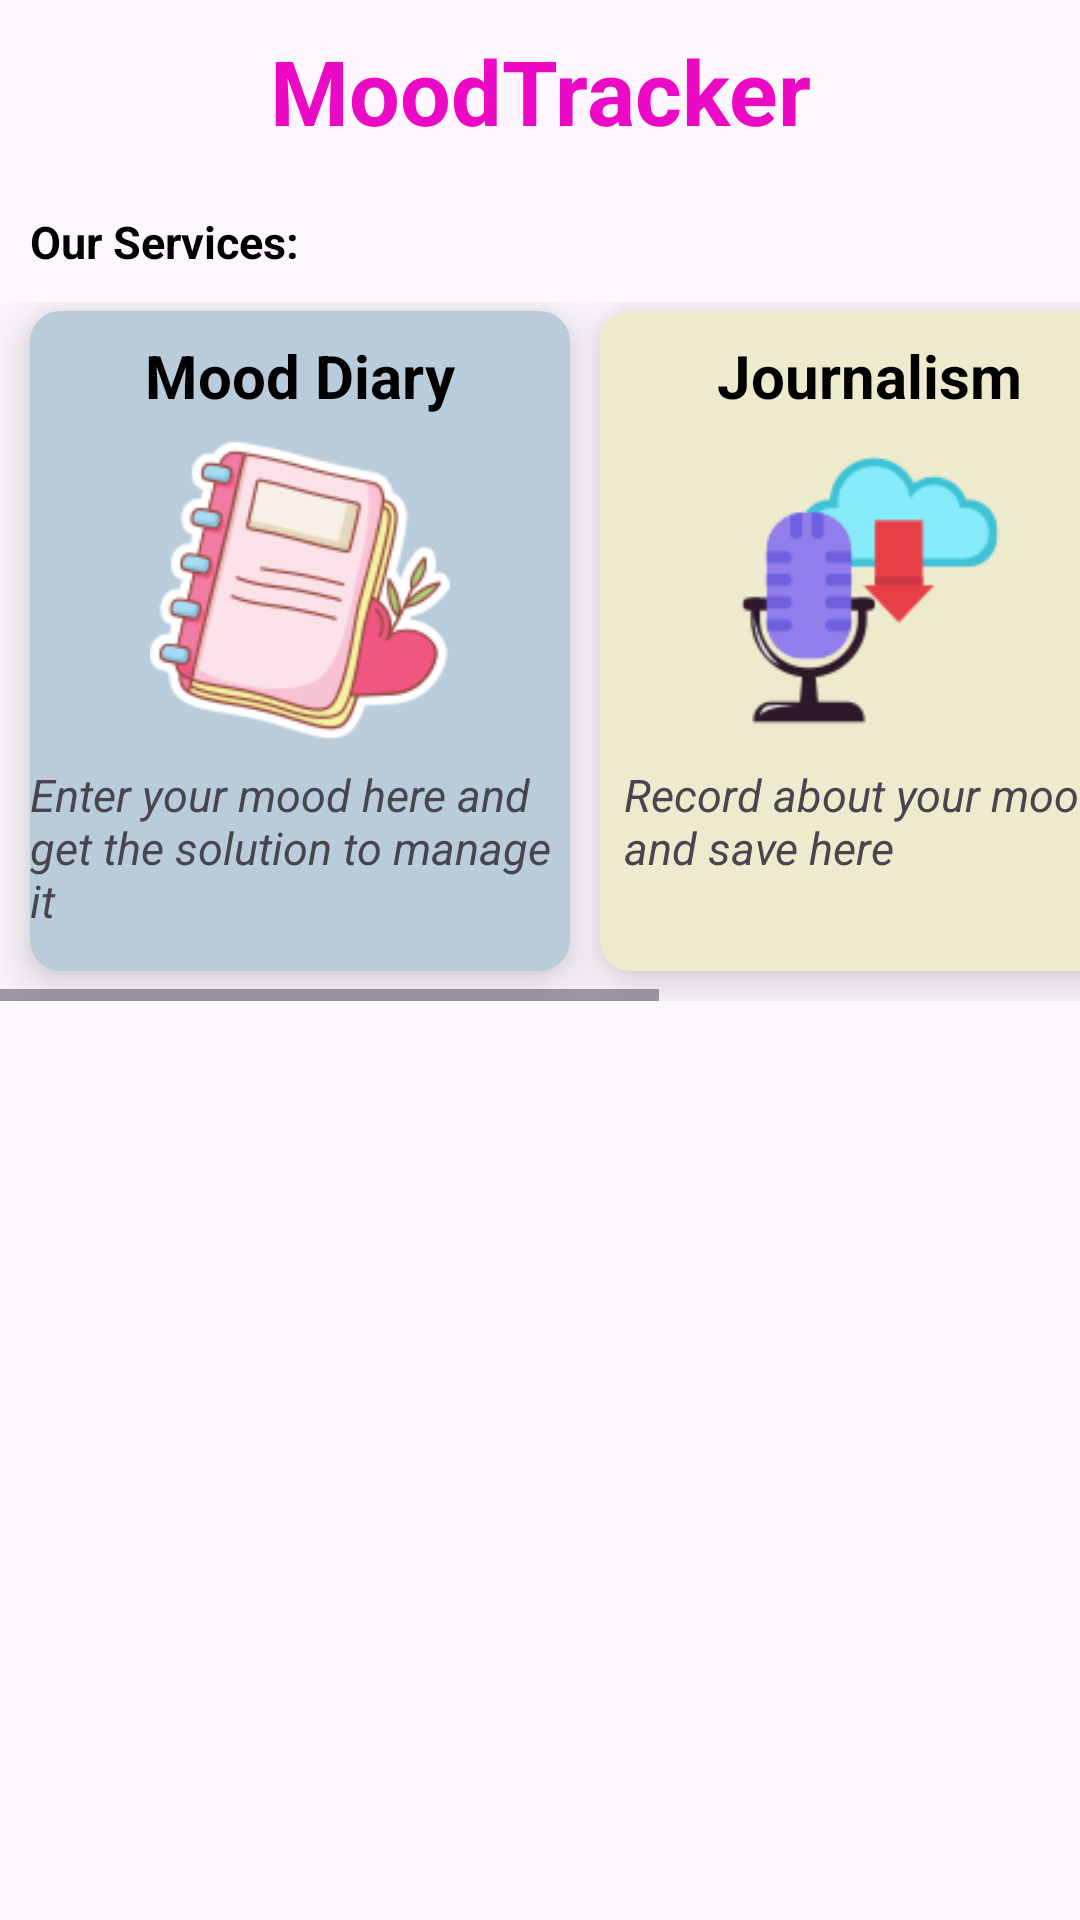

Produce the Android XML layout that renders to this screen, including the resource entries it uses.
<!-- AndroidManifest.xml: application theme Theme.HeadSpace -->
<!-- res/layout/fragment_mood_tracker.xml -->
<?xml version="1.0" encoding="utf-8"?>
<ScrollView
    xmlns:android="http://schemas.android.com/apk/res/android"
    xmlns:tools="http://schemas.android.com/tools"
    xmlns:app="http://schemas.android.com/apk/res-auto"
    android:layout_width="match_parent"
    android:layout_height="match_parent"
    tools:context=".MoodTrackerFragment"
    >
<LinearLayout
    android:layout_width="match_parent"
    android:layout_height="match_parent"

    android:orientation="vertical">
    <TextView
        android:layout_width="match_parent"
        android:layout_height="wrap_content"
        android:id="@+id/tvMoodTracker"
        android:text="MoodTracker"
        android:textSize="30sp"
        android:gravity="center_horizontal"
        android:textStyle="bold"
        android:textColor="@color/darkpink"
        android:layout_margin="10sp"
        />


    <TextView
        android:layout_width="match_parent"
        android:layout_height="wrap_content"
        android:id="@+id/tvServices"
        android:text="Our Services:"
        android:textSize="15sp"
        android:textStyle="bold"
        android:textColor="@color/black"
        android:layout_margin="10sp"
        />
    <HorizontalScrollView
        android:layout_width="match_parent"
        android:layout_height="match_parent">
    <LinearLayout
        android:layout_width="match_parent"
        android:layout_height="wrap_content"
        android:orientation="horizontal"
        >
                    <androidx.cardview.widget.CardView
                        android:id="@+id/cvMoodDiary"
                        android:layout_width="180sp"
                        android:layout_height="220sp"
                        android:layout_marginLeft="10sp"
                        android:layout_marginTop="3sp"
                        android:layout_marginRight="10sp"
                        android:layout_marginBottom="10sp"
                        app:cardBackgroundColor="@color/akashi"
                        app:cardCornerRadius="10sp"
                        app:cardElevation="10sp">
                        <LinearLayout
                            android:layout_width="match_parent"
                            android:layout_height="wrap_content"
                            android:orientation="vertical">
                            <TextView
                                android:id="@+id/tvMainMood"
                                android:layout_width="wrap_content"
                                android:layout_height="wrap_content"
                                android:layout_margin="8sp"
                                android:text="Mood Diary"
                                android:textColor="@color/black"
                                android:textSize="20sp"
                                android:textStyle="bold"
                                android:layout_gravity="center_horizontal"/>
                            <ImageView
                                android:layout_width="wrap_content"
                                android:layout_height="100sp"
                                android:src="@drawable/diary"
                                android:layout_gravity="center_horizontal"
                                />
                            <TextView
                                android:id="@+id/tvSubMood"
                                android:layout_width="180sp"
                                android:layout_height="wrap_content"
                                android:layout_margin="8sp"
                                android:text="Enter your mood here and get the solution to manage it"
                                android:textSize="15sp"
                                android:textStyle="italic"
                                android:layout_gravity="center_horizontal"
                                />
                        </LinearLayout>
                    </androidx.cardview.widget.CardView>
                    <androidx.cardview.widget.CardView
                        android:id="@+id/cvJournalism"
                        android:layout_width="180sp"
                        android:layout_height="220sp"
                        android:layout_marginTop="3sp"
                        android:layout_marginRight="10sp"
                        app:cardBackgroundColor="@color/Yellow"
                        app:cardCornerRadius="10sp"
                        app:cardElevation="10sp">
                        <LinearLayout
                            android:layout_width="match_parent"
                            android:layout_height="wrap_content"
                            android:orientation="vertical">

                            <TextView
                                android:id="@+id/tvMainJournal"
                                android:layout_width="wrap_content"
                                android:layout_height="wrap_content"
                                android:layout_margin="8sp"
                                android:text="@string/journalism"
                                android:textColor="@color/black"
                                android:textSize="20sp"
                                android:textStyle="bold"
                                android:layout_gravity="center_horizontal"/>
                            <ImageView
                                android:layout_width="wrap_content"
                                android:layout_height="100sp"
                                android:src="@drawable/record"
                                android:layout_gravity="center_horizontal"
                                />
                            <TextView
                                android:id="@+id/tvSubJournal"
                                android:layout_width="wrap_content"
                                android:layout_height="wrap_content"
                                android:layout_margin="8sp"
                                android:text="Record about your mood  and save here"
                                android:textSize="15sp"
                                android:textStyle="italic"
                                android:layout_gravity="center_horizontal"/>
                        </LinearLayout>
                    </androidx.cardview.widget.CardView>

                    <androidx.cardview.widget.CardView
                        android:layout_width="180sp"
                        android:layout_height="wrap_content"
                        android:id="@+id/cvReward"
                        app:cardBackgroundColor="@color/light_pink"
                        app:cardElevation="10sp"
                        app:cardCornerRadius="10sp"
                        android:layout_marginLeft="10sp"
                        android:layout_marginRight="10sp"
                        android:layout_marginTop="3sp"
                        >
                        <LinearLayout
                            android:layout_width="match_parent"
                            android:layout_height="wrap_content"
                            android:orientation="vertical"
                            >
                            <TextView
                                android:layout_width="wrap_content"
                                android:layout_height="wrap_content"
                                android:id="@+id/tvReward"
                                android:text="Wellness Reward "
                                android:textSize="20sp"
                                android:textStyle="bold"
                                android:textColor="@color/black"
                                android:layout_margin="8sp"
                                android:layout_gravity="center_horizontal"
                                />

                            <ImageView
                                android:layout_width="wrap_content"
                                android:layout_height="103sp"
                                android:src="@drawable/gift"
                                android:layout_gravity="center_horizontal"
                                />
                            <TextView
                                android:layout_width="wrap_content"
                                android:layout_height="wrap_content"
                                android:id="@+id/tvSubReward"
                                android:layout_gravity="center_horizontal"
                                android:text="Enter your wellness percentage  and get discount on other feature"
                                android:textSize="15sp"
                                android:textStyle="italic"
                                android:layout_margin="8sp"
                                />
                        </LinearLayout>
                    </androidx.cardview.widget.CardView>
    </LinearLayout>
    </HorizontalScrollView>
</LinearLayout>
</ScrollView>
<!-- resources referenced by this layout -->
<resources>
  <color name="Yellow">#EDEACD</color>
  <color name="akashi">#B9CCDB</color>
  <color name="black">#FF000000</color>
  <color name="darkpink">#EB09C5</color>
  <color name="light_pink">#E2D0DF</color>
  <!-- drawable diary: jpeg bitmap (drawable, 16856 bytes) -->
  <!-- drawable gift: jpeg bitmap (drawable, 12026 bytes) -->
  <!-- drawable record: jpeg bitmap (drawable, 5876 bytes) -->
  <string name="journalism">Journalism</string>
  <style name="Theme.HeadSpace" parent="Base.Theme.HeadSpace" />
  <style name="Base.Theme.HeadSpace" parent="Theme.Material3.DayNight.NoActionBar">
          
          
      </style>
</resources>
